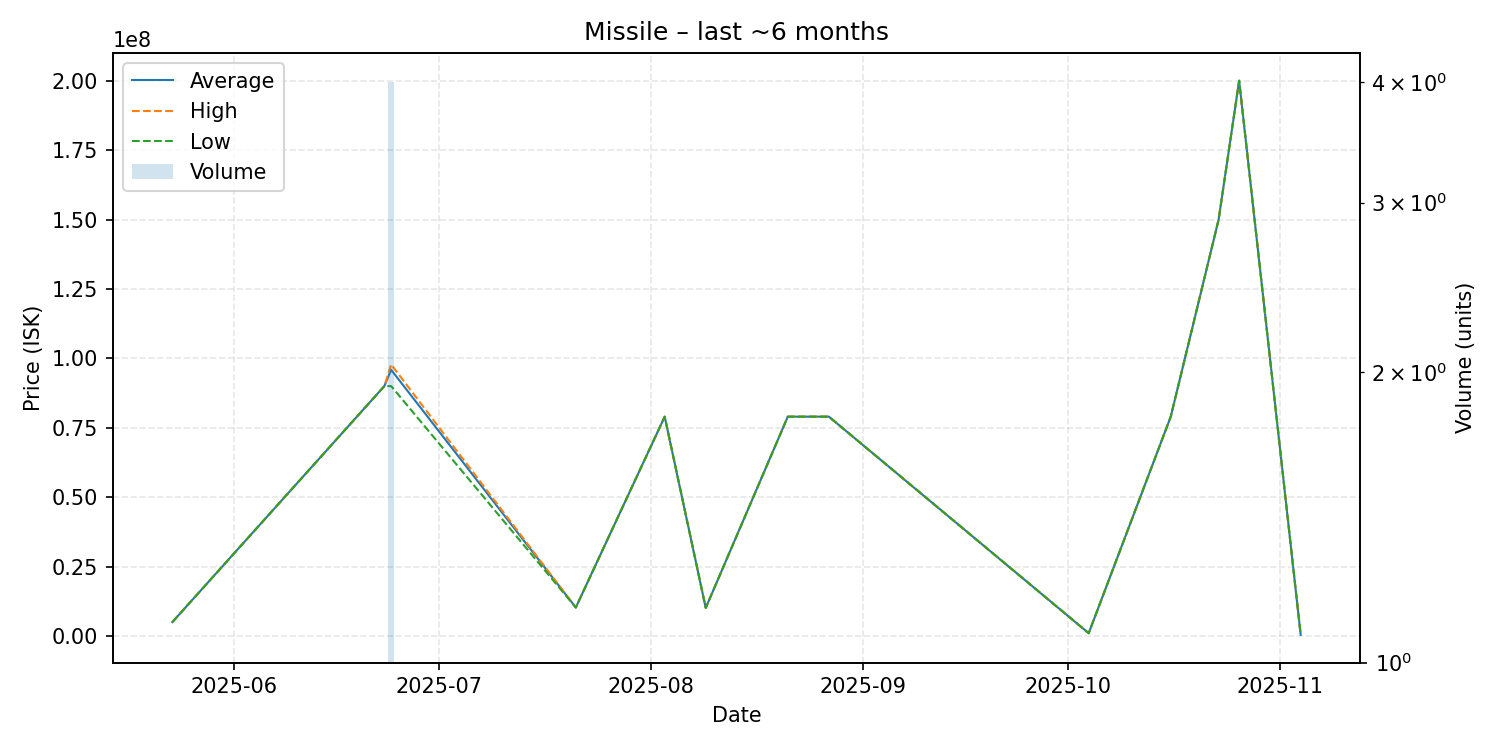

The file beside this chart, header and first rows:
date, average, highest, lowest, order_count, volume
2025-05-23, 5001000, 5001000, 5001000, 1, 1
2025-06-23, 89990000, 89990000, 89990000, 1, 1
2025-06-24, 95862500, 97800000, 90000000, 4, 4
2025-07-21, 10260000, 10260000, 10260000, 1, 1
2025-08-03, 78990000, 78990000, 78990000, 1, 1
2025-08-09, 10110000, 10110000, 10110000, 1, 1
2025-08-21, 78990000, 78990000, 78990000, 1, 1
2025-08-27, 79000000, 79000000, 79000000, 1, 1
2025-10-04, 1002000, 1002000, 1002000, 1, 1
2025-10-16, 79000000, 79000000, 79000000, 1, 1
2025-10-23, 150000000, 150000000, 150000000, 1, 1
2025-10-26, 200000000, 200000000, 200000000, 1, 1
2025-11-04, 399700, 399700, 399700, 1, 1
